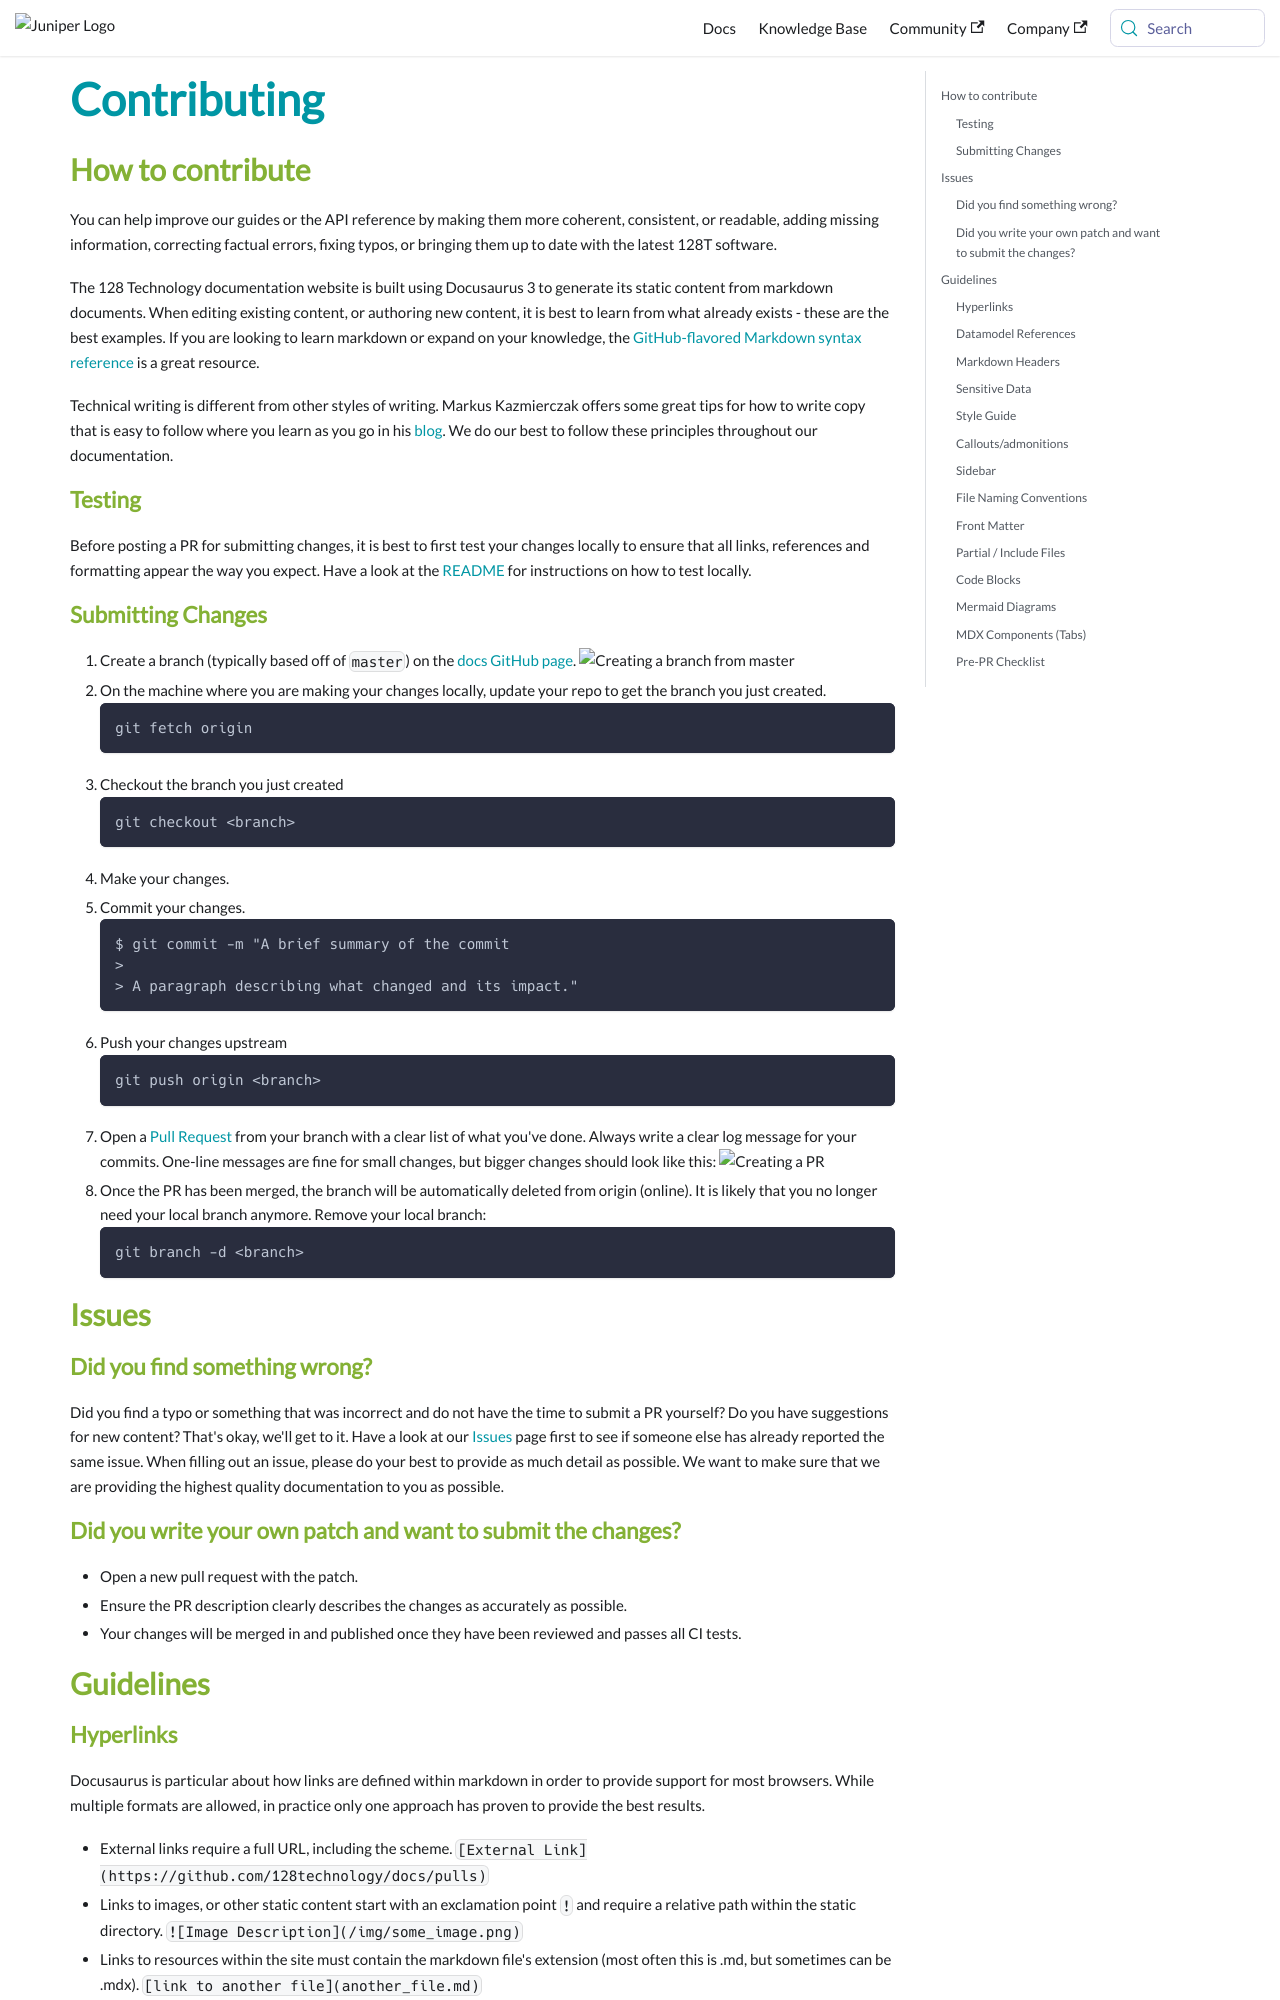

repository: 128technology/docs · page: docs/CONTRIBUTING/index.html · generator: docusaurus

---
title: Contributing
sidebar_label: Contributing
---

## How to contribute

You can help improve our guides or the API reference by making them more coherent, consistent, or readable, adding missing information, correcting factual errors, fixing typos, or bringing them up to date with the latest 128T software.

The 128 Technology documentation website is built using Docusaurus 3 to generate its static content from markdown documents. When editing existing content, or authoring new content, it is best to learn from what already exists - these are the best examples. If you are looking to learn markdown or expand on your knowledge, the [GitHub-flavored Markdown syntax reference](https://docs.github.com/en/get-started/writing-on-github/getting-started-with-writing-and-formatting-on-github/basic-writing-and-formatting-syntax) is a great resource.

Technical writing is different from other styles of writing.  Markus Kazmierczak offers some great tips for how to write copy that is easy to follow where you learn as you go in his [blog](https://mkaz.blog/misc/notes-on-technical-writing/). We do our best to follow these principles throughout our documentation.

### Testing

Before posting a PR for submitting changes, it is best to first test your changes locally to ensure that all links, references and formatting appear the way you expect.  Have a look at the [README](https://github.com/128technology/docs/blob/master/README.md) for instructions on how to test locally.

### Submitting Changes

1. Create a branch (typically based off of `master`) on the [docs GitHub page](https://github.com/128technology/docs).
![Creating a branch from master](/img/contributing_creating_branches.png)
2. On the machine where you are making your changes locally, update your repo to get the branch you just created.
    ```
    git fetch origin
    ```
3. Checkout the branch you just created
    ```
    git checkout <branch>
    ```
4. Make your changes.
5. Commit your changes.
    ```
    $ git commit -m "A brief summary of the commit
    >
    > A paragraph describing what changed and its impact."
    ```
6. Push your changes upstream
    ```
    git push origin <branch>
    ```
7. Open a [Pull Request](https://github.com/128technology/docs/pulls) from your branch with a clear list of what you've done. Always write a clear log message for your commits. One-line messages are fine for small changes, but bigger changes should look like this:
![Creating a PR](/img/contributing_creating_pr.png)
8. Once the PR has been merged, the branch will be automatically deleted from origin (online). It is likely that you no longer need your local branch anymore.  Remove your local branch:
    ```
    git branch -d <branch>
    ```

## Issues
